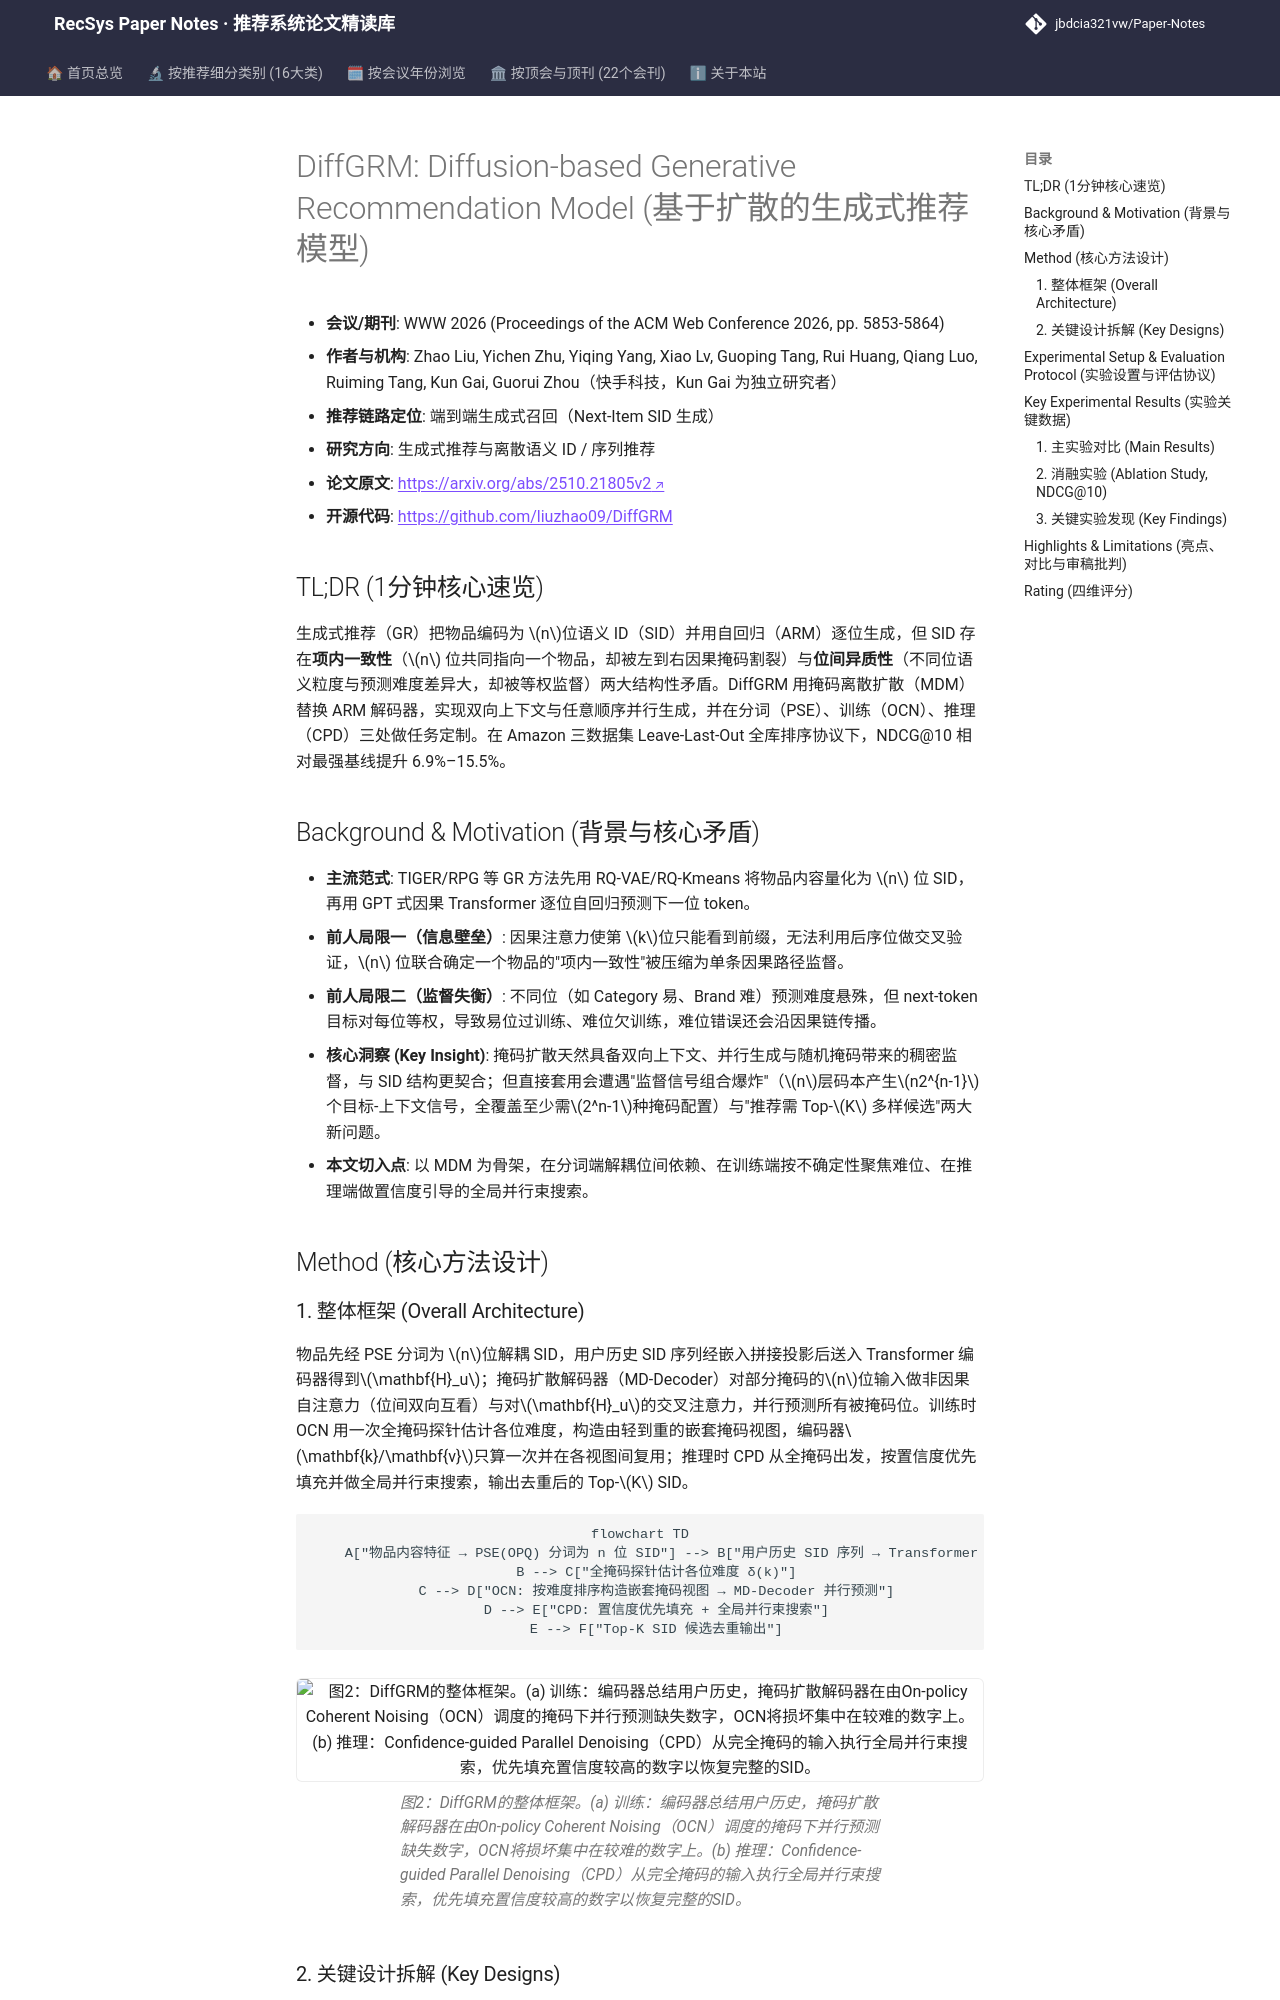

repository: jbdcia321vw/Paper-Notes · page: venues/WWW/2026/generative_rec/diffgrm_diffusion_based_generative_recommendation_model/index.html · generator: mkdocs

---
title: "[Paper Note] DiffGRM: Diffusion-based Generative Recommendation Model"
description: "[WWW 2026][生成式推荐与离散语义 ID] 用掩码离散扩散替代自回归解码 SID，配合 OPQ 解耦分词、难度感知相干加噪与置信度并行去噪，NDCG@10 提升 6.9%–15.5%。"
tags:
  - WWW
  - 生成式推荐与离散语义 ID
  - 生成式端到端
  - 掩码离散扩散
  - 语义 ID 并行解码
date: 2026-11-13
venue: WWW
year: 2026
paper_url: "https://arxiv.org/abs/2510.21805"
code_url: "https://github.com/liuzhao09/DiffGRM"
categories:
  - generative_rec
  - sequential_rec
---

# DiffGRM: Diffusion-based Generative Recommendation Model (基于扩散的生成式推荐模型)

- **会议/期刊**: WWW 2026 (Proceedings of the ACM Web Conference 2026, pp. 5853-5864)
- **作者与机构**: Zhao Liu, Yichen Zhu, Yiqing Yang, Xiao Lv, Guoping Tang, Rui Huang, Qiang Luo, Ruiming Tang, Kun Gai, Guorui Zhou（快手科技，Kun Gai 为独立研究者）
- **推荐链路定位**: 端到端生成式召回（Next-Item SID 生成）
- **研究方向**: 生成式推荐与离散语义 ID / 序列推荐
- **论文原文**: [https://arxiv.org/abs/2510.21805v2](https://arxiv.org/abs/2510.21805v2)
- **开源代码**: [https://github.com/liuzhao09/DiffGRM](https://github.com/liuzhao09/DiffGRM)

## TL;DR (1分钟核心速览)

生成式推荐（GR）把物品编码为 $n$位语义 ID（SID）并用自回归（ARM）逐位生成，但 SID 存在**项内一致性**（$n$ 位共同指向一个物品，却被左到右因果掩码割裂）与**位间异质性**（不同位语义粒度与预测难度差异大，却被等权监督）两大结构性矛盾。DiffGRM 用掩码离散扩散（MDM）替换 ARM 解码器，实现双向上下文与任意顺序并行生成，并在分词（PSE）、训练（OCN）、推理（CPD）三处做任务定制。在 Amazon 三数据集 Leave-Last-Out 全库排序协议下，NDCG@10 相对最强基线提升 6.9%–15.5%。

## Background & Motivation (背景与核心矛盾)

- **主流范式**: TIGER/RPG 等 GR 方法先用 RQ-VAE/RQ-Kmeans 将物品内容量化为 $n$ 位 SID，再用 GPT 式因果 Transformer 逐位自回归预测下一位 token。
- **前人局限一（信息壁垒）**: 因果注意力使第 $k$位只能看到前缀，无法利用后序位做交叉验证，$n$ 位联合确定一个物品的"项内一致性"被压缩为单条因果路径监督。
- **前人局限二（监督失衡）**: 不同位（如 Category 易、Brand 难）预测难度悬殊，但 next-token 目标对每位等权，导致易位过训练、难位欠训练，难位错误还会沿因果链传播。
- **核心洞察 (Key Insight)**: 掩码扩散天然具备双向上下文、并行生成与随机掩码带来的稠密监督，与 SID 结构更契合；但直接套用会遭遇"监督信号组合爆炸"（$n$层码本产生$n2^{n-1}$个目标-上下文信号，全覆盖至少需$2^n-1$种掩码配置）与"推荐需 Top-$K$ 多样候选"两大新问题。
- **本文切入点**: 以 MDM 为骨架，在分词端解耦位间依赖、在训练端按不确定性聚焦难位、在推理端做置信度引导的全局并行束搜索。

## Method (核心方法设计)
